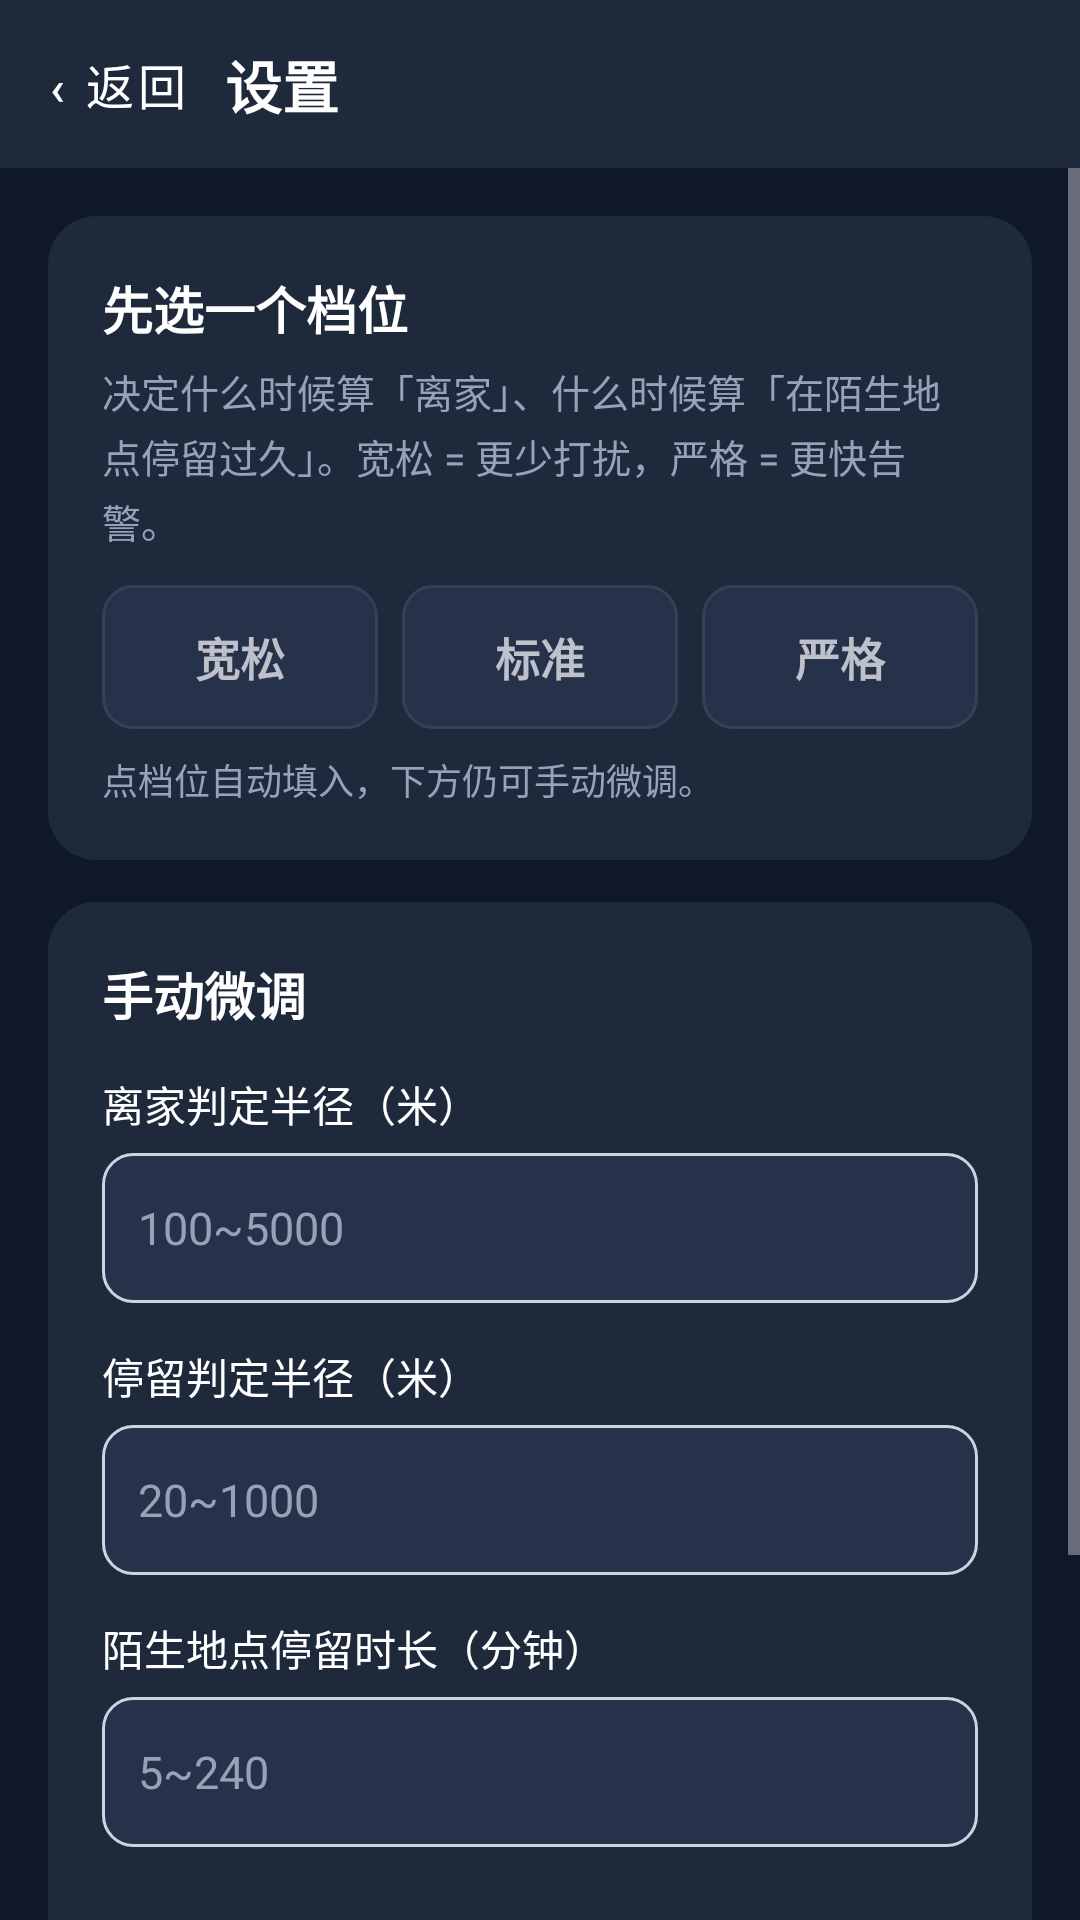

Here is an Android app screen rendered from its layout file. Give the layout XML and the strings, colors and styles it references.
<!-- AndroidManifest.xml: application theme Theme.AntiFraudGuard -->
<!-- res/layout/activity_location_rule.xml -->
<?xml version="1.0" encoding="utf-8"?>
<LinearLayout xmlns:android="http://schemas.android.com/apk/res/android"
    android:layout_width="match_parent"
    android:layout_height="match_parent"
    android:orientation="vertical"
    android:background="?attr/appBg">

    <include
        android:id="@+id/topbar"
        layout="@layout/layout_settings_topbar" />

    <ScrollView
        android:layout_width="match_parent"
        android:layout_height="0dp"
        android:layout_weight="1">

        <LinearLayout
            android:layout_width="match_parent"
            android:layout_height="wrap_content"
            android:orientation="vertical"
            android:padding="16dp"
            android:paddingBottom="32dp">

            <LinearLayout
                android:layout_width="match_parent"
                android:layout_height="wrap_content"
                android:background="@drawable/bg_card_theme"
                android:orientation="vertical"
                android:padding="18dp">

                <TextView
                    android:layout_width="wrap_content"
                    android:layout_height="wrap_content"
                    android:text="先选一个档位"
                    android:textColor="?attr/appText"
                    android:textSize="17sp"
                    android:textStyle="bold" />

                <TextView
                    android:layout_width="match_parent"
                    android:layout_height="wrap_content"
                    android:layout_marginTop="6dp"
                    android:lineSpacingExtra="3dp"
                    android:text="决定什么时候算「离家」、什么时候算「在陌生地点停留过久」。宽松 = 更少打扰，严格 = 更快告警。"
                    android:textColor="?attr/appTextDim"
                    android:textSize="13sp" />

                <LinearLayout
                    android:layout_width="match_parent"
                    android:layout_height="wrap_content"
                    android:layout_marginTop="12dp"
                    android:orientation="horizontal">

                    <TextView
                        android:id="@+id/chip_loc_relaxed"
                        android:layout_width="0dp"
                        android:layout_height="48dp"
                        android:layout_weight="1"
                        android:background="@drawable/bg_meta_box"
                        android:gravity="center"
                        android:text="宽松"
                        android:textSize="15sp"
                        android:textStyle="bold" />

                    <TextView
                        android:id="@+id/chip_loc_standard"
                        android:layout_width="0dp"
                        android:layout_height="48dp"
                        android:layout_marginStart="8dp"
                        android:layout_weight="1"
                        android:background="@drawable/bg_meta_box"
                        android:gravity="center"
                        android:text="标准"
                        android:textSize="15sp"
                        android:textStyle="bold" />

                    <TextView
                        android:id="@+id/chip_loc_strict"
                        android:layout_width="0dp"
                        android:layout_height="48dp"
                        android:layout_marginStart="8dp"
                        android:layout_weight="1"
                        android:background="@drawable/bg_meta_box"
                        android:gravity="center"
                        android:text="严格"
                        android:textSize="15sp"
                        android:textStyle="bold" />
                </LinearLayout>

                <TextView
                    android:layout_width="match_parent"
                    android:layout_height="wrap_content"
                    android:layout_marginTop="8dp"
                    android:text="点档位自动填入，下方仍可手动微调。"
                    android:textColor="?attr/appTextDim"
                    android:textSize="12sp" />
            </LinearLayout>

            <LinearLayout
                android:layout_width="match_parent"
                android:layout_height="wrap_content"
                android:layout_marginTop="14dp"
                android:background="@drawable/bg_card_theme"
                android:orientation="vertical"
                android:padding="18dp">

                <TextView
                    android:layout_width="wrap_content"
                    android:layout_height="wrap_content"
                    android:text="手动微调"
                    android:textColor="?attr/appText"
                    android:textSize="17sp"
                    android:textStyle="bold" />

                <TextView
                    android:layout_width="wrap_content"
                    android:layout_height="wrap_content"
                    android:layout_marginTop="14dp"
                    android:text="离家判定半径（米）"
                    android:textColor="?attr/appText"
                    android:textSize="14sp" />

                <EditText
                    android:id="@+id/et_away_radius"
                    android:layout_width="match_parent"
                    android:layout_height="50dp"
                    android:layout_marginTop="6dp"
                    android:background="@drawable/bg_input"
                    android:hint="100~5000"
                    android:inputType="number"
                    android:paddingHorizontal="12dp"
                    android:textColor="?attr/appInputText"
                    android:textColorHint="?attr/appTextDim"
                    android:textSize="15sp" />

                <TextView
                    android:layout_width="wrap_content"
                    android:layout_height="wrap_content"
                    android:layout_marginTop="14dp"
                    android:text="停留判定半径（米）"
                    android:textColor="?attr/appText"
                    android:textSize="14sp" />

                <EditText
                    android:id="@+id/et_stay_move"
                    android:layout_width="match_parent"
                    android:layout_height="50dp"
                    android:layout_marginTop="6dp"
                    android:background="@drawable/bg_input"
                    android:hint="20~1000"
                    android:inputType="number"
                    android:paddingHorizontal="12dp"
                    android:textColor="?attr/appInputText"
                    android:textColorHint="?attr/appTextDim"
                    android:textSize="15sp" />

                <TextView
                    android:layout_width="wrap_content"
                    android:layout_height="wrap_content"
                    android:layout_marginTop="14dp"
                    android:text="陌生地点停留时长（分钟）"
                    android:textColor="?attr/appText"
                    android:textSize="14sp" />

                <EditText
                    android:id="@+id/et_stay_minutes"
                    android:layout_width="match_parent"
                    android:layout_height="50dp"
                    android:layout_marginTop="6dp"
                    android:background="@drawable/bg_input"
                    android:hint="5~240"
                    android:inputType="number"
                    android:paddingHorizontal="12dp"
                    android:textColor="?attr/appInputText"
                    android:textColorHint="?attr/appTextDim"
                    android:textSize="15sp" />

                <TextView
                    android:id="@+id/tv_loc_hint"
                    android:layout_width="match_parent"
                    android:layout_height="wrap_content"
                    android:layout_marginTop="10dp"
                    android:lineSpacingExtra="3dp"
                    android:text=""
                    android:textColor="?attr/appTextDim"
                    android:textSize="12sp" />
            </LinearLayout>

            <Button
                android:id="@+id/btn_save"
                android:layout_width="match_parent"
                android:layout_height="52dp"
                android:layout_marginTop="18dp"
                android:background="@drawable/bg_btn_primary"
                android:text="保存位置阈值"
                android:textColor="#FFFFFF"
                android:textSize="16sp"
                android:textStyle="bold" />

            <TextView
                android:layout_width="match_parent"
                android:layout_height="wrap_content"
                android:layout_marginTop="10dp"
                android:lineSpacingExtra="3dp"
                android:text="只保存本页这三项，其他守护参数不受影响。保存后会立即同步到老人手机。"
                android:textColor="?attr/appTextDim"
                android:textSize="12sp" />

        </LinearLayout>
    </ScrollView>
</LinearLayout>
<!-- res/layout/layout_settings_topbar.xml (included above) -->
<?xml version="1.0" encoding="utf-8"?>
<LinearLayout xmlns:android="http://schemas.android.com/apk/res/android"
    android:layout_width="match_parent"
    android:layout_height="56dp"
    android:orientation="horizontal"
    android:gravity="center_vertical"
    android:background="?attr/appCard"
    android:paddingStart="8dp"
    android:paddingEnd="16dp">

    <Button
        android:id="@+id/btn_back"
        android:layout_width="wrap_content"
        android:layout_height="44dp"
        android:minWidth="0dp"
        android:paddingStart="8dp"
        android:paddingEnd="12dp"
        android:background="@android:color/transparent"
        android:text="‹ 返回"
        android:textColor="?attr/appText"
        android:textSize="16sp" />

    <TextView
        android:id="@+id/tv_title"
        android:layout_width="0dp"
        android:layout_height="wrap_content"
        android:layout_weight="1"
        android:ellipsize="end"
        android:singleLine="true"
        android:text="设置"
        android:textColor="?attr/appText"
        android:textSize="19sp"
        android:textStyle="bold" />
</LinearLayout>
<!-- resources referenced by this layout -->
<resources>
  <!-- drawable bg_btn_primary (drawable) -->
  <?xml version="1.0" encoding="utf-8"?>
  <shape xmlns:android="http://schemas.android.com/apk/res/android" android:shape="rectangle">
      <solid android:color="#3B82F6" />
      <corners android:radius="10dp" />
  </shape>
  <!-- drawable bg_card_theme (drawable) -->
  <?xml version="1.0" encoding="utf-8"?>
  <shape xmlns:android="http://schemas.android.com/apk/res/android" android:shape="rectangle">
      <solid android:color="?attr/appCard" />
      <corners android:radius="16dp" />
  </shape>
  <!-- drawable bg_input (drawable) -->
  <?xml version="1.0" encoding="utf-8"?>
  <shape xmlns:android="http://schemas.android.com/apk/res/android" android:shape="rectangle">
      <solid android:color="?attr/appInputBg" />
      <corners android:radius="10dp" />
      <stroke android:width="1dp" android:color="#CBD5E1" />
  </shape>
  <!-- drawable bg_meta_box (drawable) -->
  <?xml version="1.0" encoding="utf-8"?>
  <shape xmlns:android="http://schemas.android.com/apk/res/android" android:shape="rectangle">
      <solid android:color="?attr/appCardAlt" />
      <stroke android:width="1dp" android:color="?attr/appDivider" />
      <corners android:radius="10dp" />
  </shape>
  <style name="Theme.AntiFraudGuard" parent="Theme.MaterialComponents.NoActionBar">
          
          <item name="colorPrimary">@color/blue_500</item>
          <item name="colorPrimaryVariant">@color/blue_700</item>
          <item name="colorOnPrimary">@color/white</item>
          
          <item name="colorSecondary">@color/emerald_500</item>
          <item name="colorSecondaryVariant">@color/emerald_700</item>
          <item name="colorOnSecondary">@color/white</item>
  
          <item name="appBg">#0F172A</item>
          <item name="appCard">#1E293B</item>
          <item name="appCardAlt">#26314A</item>
          <item name="appText">#FFFFFF</item>
          <item name="appTextDim">#94A3B8</item>
          <item name="appDivider">#334155</item>
          <item name="appInputBg">#26314A</item>
          <item name="appInputText">#FFFFFF</item>
  
          
          <item name="appDangerBgSoft">#3F1A1E</item>
          <item name="appWarnBgSoft">#3A2E12</item>
          <item name="appWarnTextStrong">#FCD34D</item>
          <item name="appWarnTextDim">#D4B36A</item>
          <item name="appDangerTextStrong">#FCA5A5</item>
          <item name="appDangerTextDim">#DCA9A9</item>
  
          
          <item name="android:statusBarColor">#0F172A</item>
          <item name="android:windowBackground">#0F172A</item>
          <item name="android:navigationBarColor">#0F172A</item>
      </style>
  <color name="blue_500">#3B82F6</color>
  <color name="blue_700">#1D4ED8</color>
  <color name="white">#FFFFFFFF</color>
  <color name="emerald_500">#10B981</color>
  <color name="emerald_700">#047857</color>
</resources>
